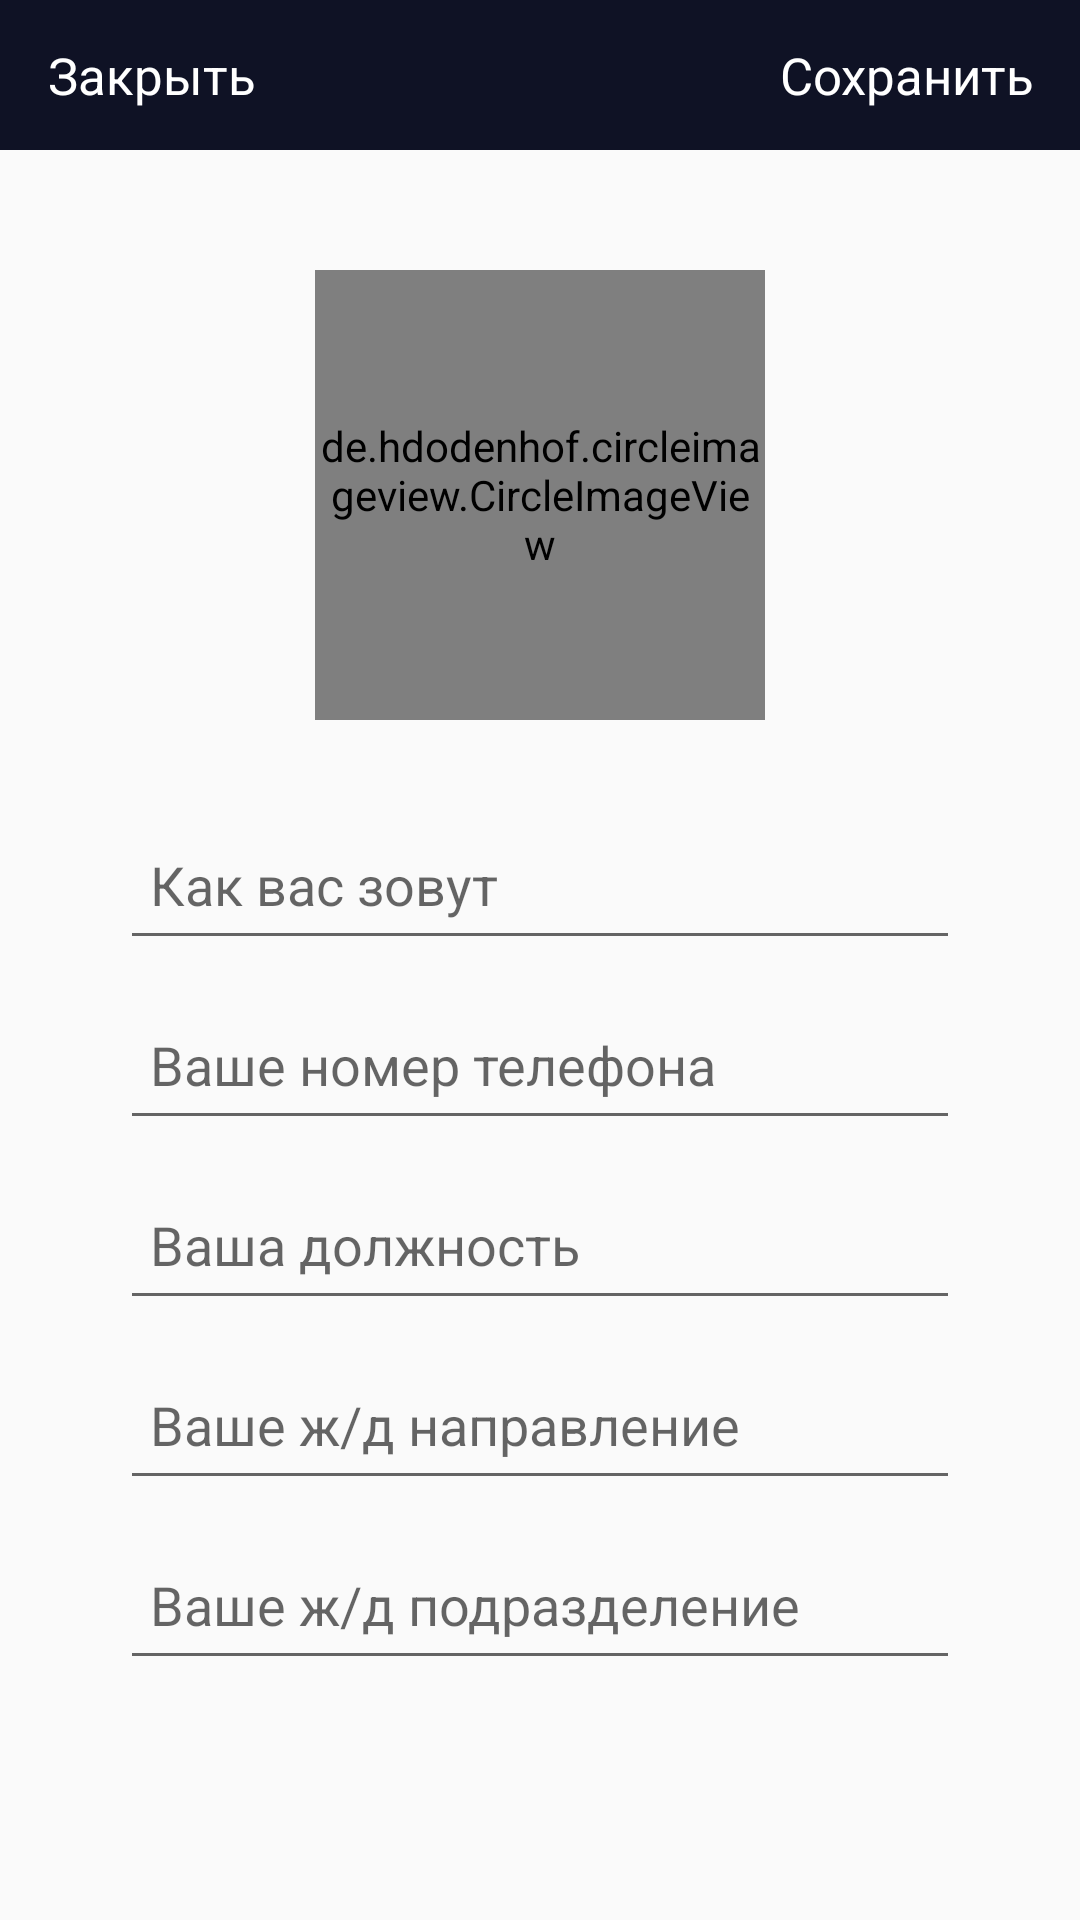

The Android layout XML behind this screen, and the referenced resources:
<!-- AndroidManifest.xml: application theme Theme.AppCompat.Light.NoActionBar -->
<!-- res/layout/settins_menu_users.xml -->
<?xml version="1.0" encoding="utf-8"?>
    <RelativeLayout
    xmlns:android="http://schemas.android.com/apk/res/android"
        xmlns:app="http://schemas.android.com/apk/res-auto"
        xmlns:tools="http://schemas.android.com/tools"
        android:layout_width="match_parent"
        android:layout_height="match_parent"
        tools:context=".SettingsMenuUsersActivity">

        <com.google.android.material.appbar.AppBarLayout
            android:layout_width="match_parent"
            android:layout_height="50dp"
            android:background="@color/them"
            android:id="@+id/app_bar_setings">
            <androidx.appcompat.widget.Toolbar
                android:layout_width="match_parent"
                android:layout_height="wrap_content"
                android:id="@+id/toolbar_settingsUser">
                <RelativeLayout
                    android:layout_width="match_parent"
                    android:layout_height="match_parent">
                    <TextView
                        android:id="@+id/close_settings_tw"
                        android:layout_width="wrap_content"
                        android:layout_height="wrap_content"
                        android:text="Закрыть"
                        android:textColor="@color/white"
                        android:textSize="17sp"
                        android:layout_alignParentStart="true"/>
                    <TextView
                        android:id="@+id/save_settings_tw"
                        android:layout_width="wrap_content"
                        android:layout_height="wrap_content"
                        android:text="Сохранить"
                        android:textColor="@color/white"
                        android:textSize="17sp"
                        android:layout_alignParentEnd="true"
                        android:layout_marginRight="15dp"/>
                </RelativeLayout>
            </androidx.appcompat.widget.Toolbar>

        </com.google.android.material.appbar.AppBarLayout>
        <de.hdodenhof.circleimageview.CircleImageView
            android:id="@+id/settings_account_image"
            android:layout_width="150dp"
            android:layout_height="150dp"
            android:src="@drawable/settingsprofileimage"
            android:layout_below="@+id/app_bar_setings"
            android:layout_centerHorizontal="true"
            android:layout_marginTop="40dp"/>
        <EditText
            android:id="@+id/settings_fullnameUser"
            android:layout_width="match_parent"
            android:layout_height="50dp"
            android:layout_below="@+id/settings_account_image"
            android:hint="Как вас зовут"
            android:textSize="18sp"
            android:padding="10dp"
            android:layout_marginTop="30dp"
            android:layout_marginRight="40dp"
            android:layout_marginLeft="40dp"
            />
        <EditText
            android:id="@+id/settings_phoneUser"
            android:layout_width="match_parent"
            android:layout_height="50dp"
            android:layout_below="@+id/settings_fullnameUser"
            android:hint="Ваше номер телефона"
            android:textSize="18sp"
            android:padding="10dp"
            android:layout_marginTop="10dp"
            android:layout_marginRight="40dp"
            android:layout_marginLeft="40dp"
            />
        <EditText
            android:id="@+id/settings_specUser"
            android:layout_width="match_parent"
            android:layout_height="50dp"
            android:layout_below="@+id/settings_phoneUser"
            android:hint="Ваша должность"
            android:textSize="18sp"
            android:padding="10dp"
            android:layout_marginTop="10dp"
            android:layout_marginRight="40dp"
            android:layout_marginLeft="40dp"
            />
        <EditText
            android:id="@+id/settings_railwayUser"
            android:layout_width="match_parent"
            android:layout_height="50dp"
            android:layout_below="@+id/settings_specUser"
            android:hint="Ваше ж/д направление"
            android:textSize="18sp"
            android:padding="10dp"
            android:layout_marginTop="10dp"
            android:layout_marginRight="40dp"
            android:layout_marginLeft="40dp"
            />
        <EditText
            android:id="@+id/settings_railwaystructureUser"
            android:layout_width="match_parent"
            android:layout_height="50dp"
            android:layout_below="@+id/settings_railwayUser"
            android:hint="Ваше ж/д подразделение"
            android:textSize="18sp"
            android:padding="10dp"
            android:layout_marginTop="10dp"
            android:layout_marginRight="40dp"
            android:layout_marginLeft="40dp"
            />
    </RelativeLayout>
<!-- resources referenced by this layout -->
<resources>
  <color name="them">#FF0F1225</color>
  <color name="white">#FFFFFFFF</color>
</resources>
